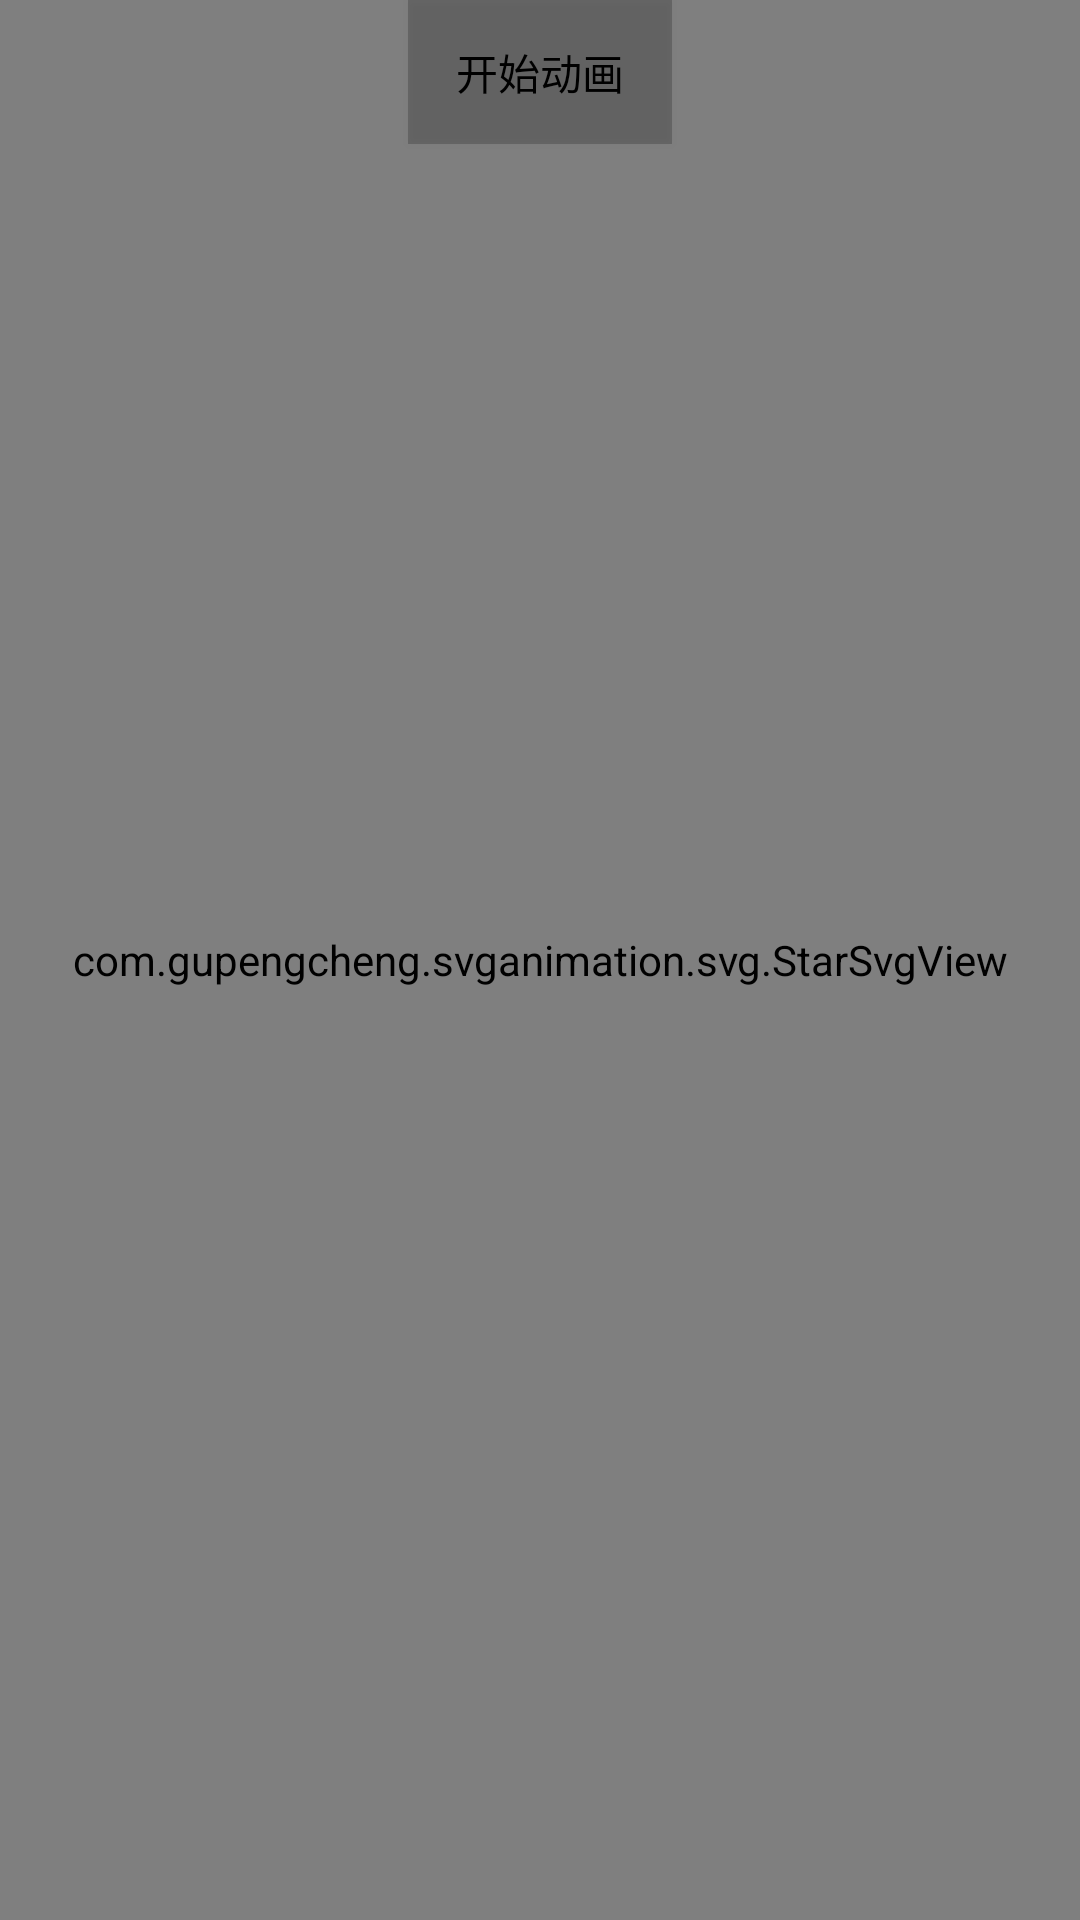

Android layout source for this screen:
<!-- AndroidManifest.xml: activity theme AppTheme.NoActionBar -->
<!-- res/layout/activity_custom_svg.xml -->
<?xml version="1.0" encoding="utf-8"?>
<RelativeLayout xmlns:android="http://schemas.android.com/apk/res/android"
    android:layout_width="match_parent"
    android:layout_height="match_parent"
    android:fitsSystemWindows="true">

    <com.gupengcheng.svganimation.svg.StarSvgView
        android:id="@+id/star_svg"
        android:layout_width="match_parent"
        android:layout_height="match_parent" />

    <Button
        android:id="@+id/start_btn"
        android:layout_width="wrap_content"
        android:layout_height="wrap_content"
        android:layout_alignParentTop="true"
        android:layout_centerHorizontal="true"
        android:background="@color/btn_bg"
        android:text="开始动画"
        android:textColor="@color/btn_text" />
</RelativeLayout>
<!-- resources referenced by this layout -->
<resources>
  <color name="btn_bg">#33000000</color>
  <color name="btn_text">#000000</color>
  <style name="AppTheme.NoActionBar" parent="AppTheme">
          <item name="windowActionBar">false</item>
          <item name="windowNoTitle">true</item>
      </style>
  <style name="AppTheme" parent="Theme.AppCompat.Light.DarkActionBar">
          
          <item name="colorPrimary">@color/svg_bg</item>
          <item name="colorPrimaryDark">@color/svg_bg</item>
          <item name="colorAccent">@color/colorAccent</item>
      </style>
  <color name="svg_bg">#007fff</color>
  <color name="colorAccent">#FF4081</color>
</resources>
